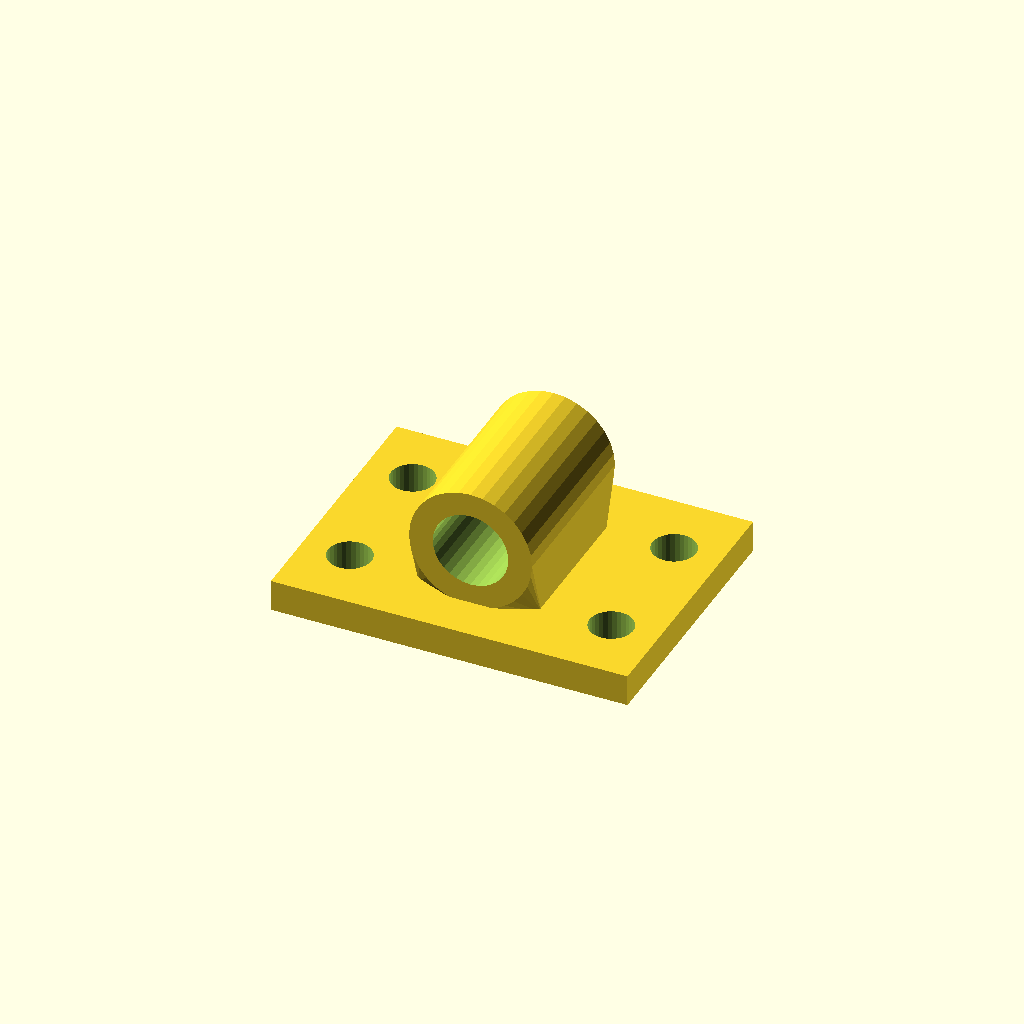
Cell 1: rendered with the file's own defaults.
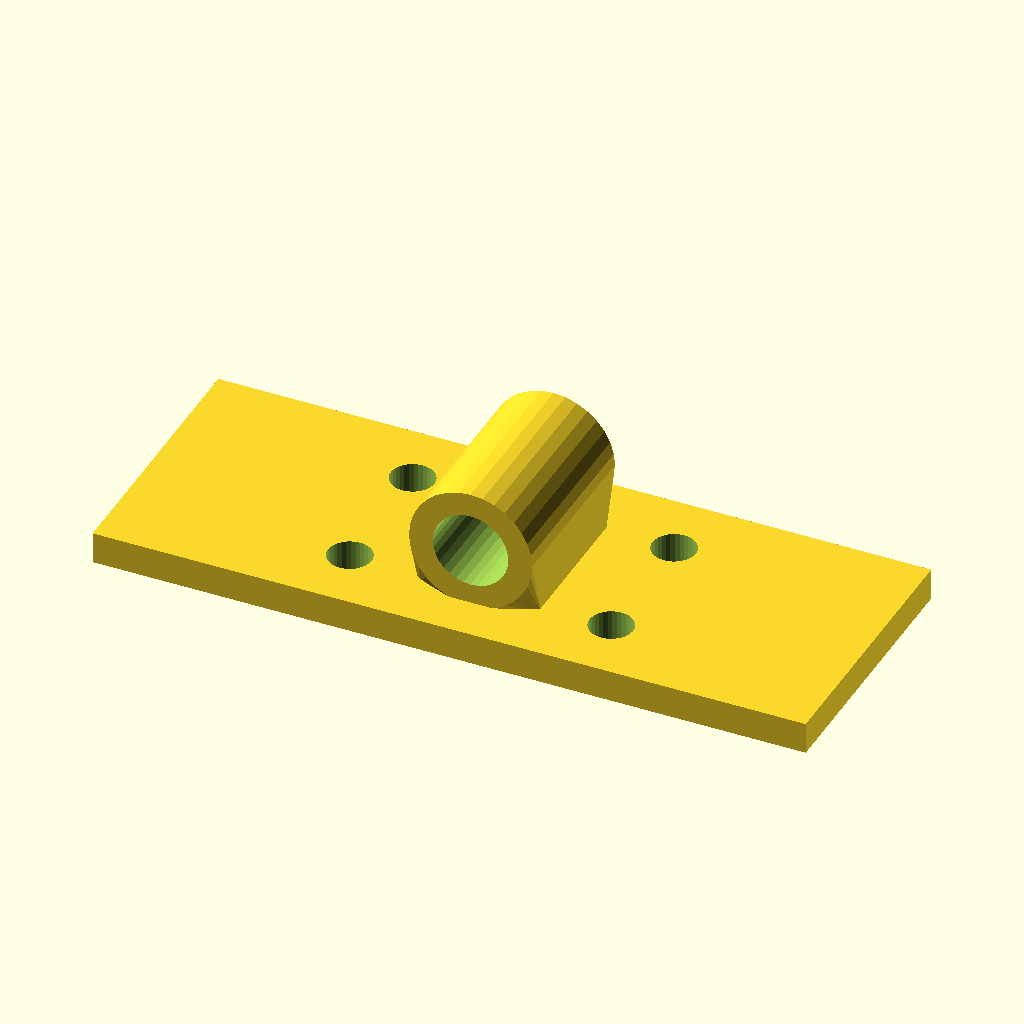
Cell 2 — base_w set to 180, the other parameters unchanged.
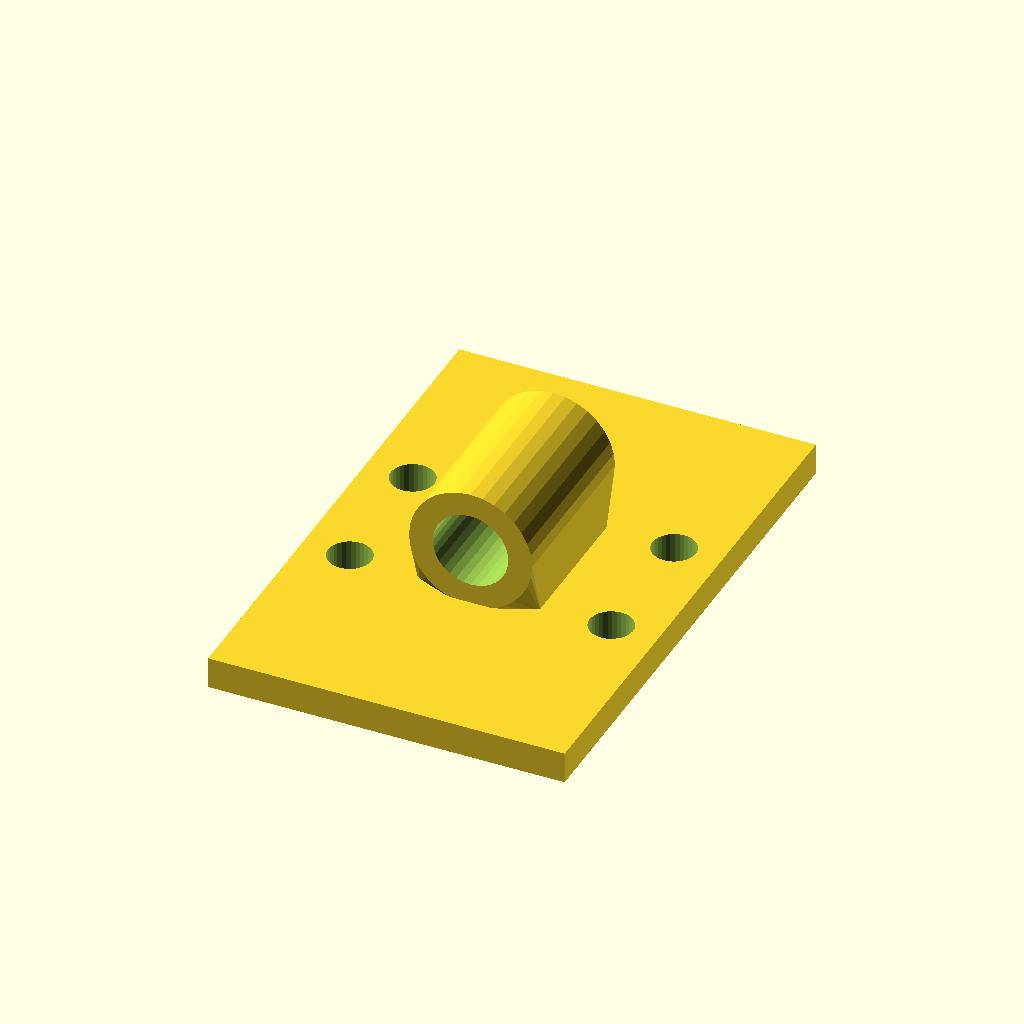
Cell 3: base_d = 136 (everything else at default).
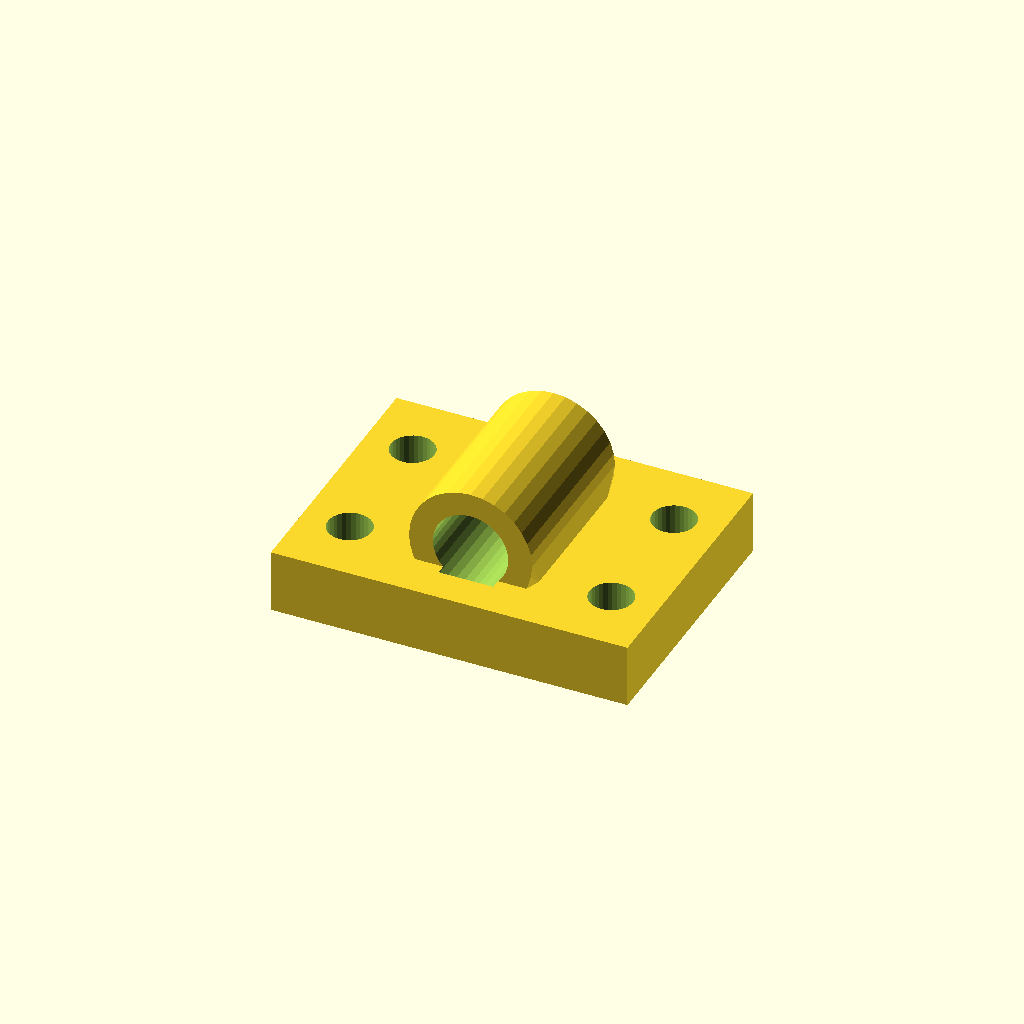
Cell 4 — base_t set to 16, the other parameters unchanged.
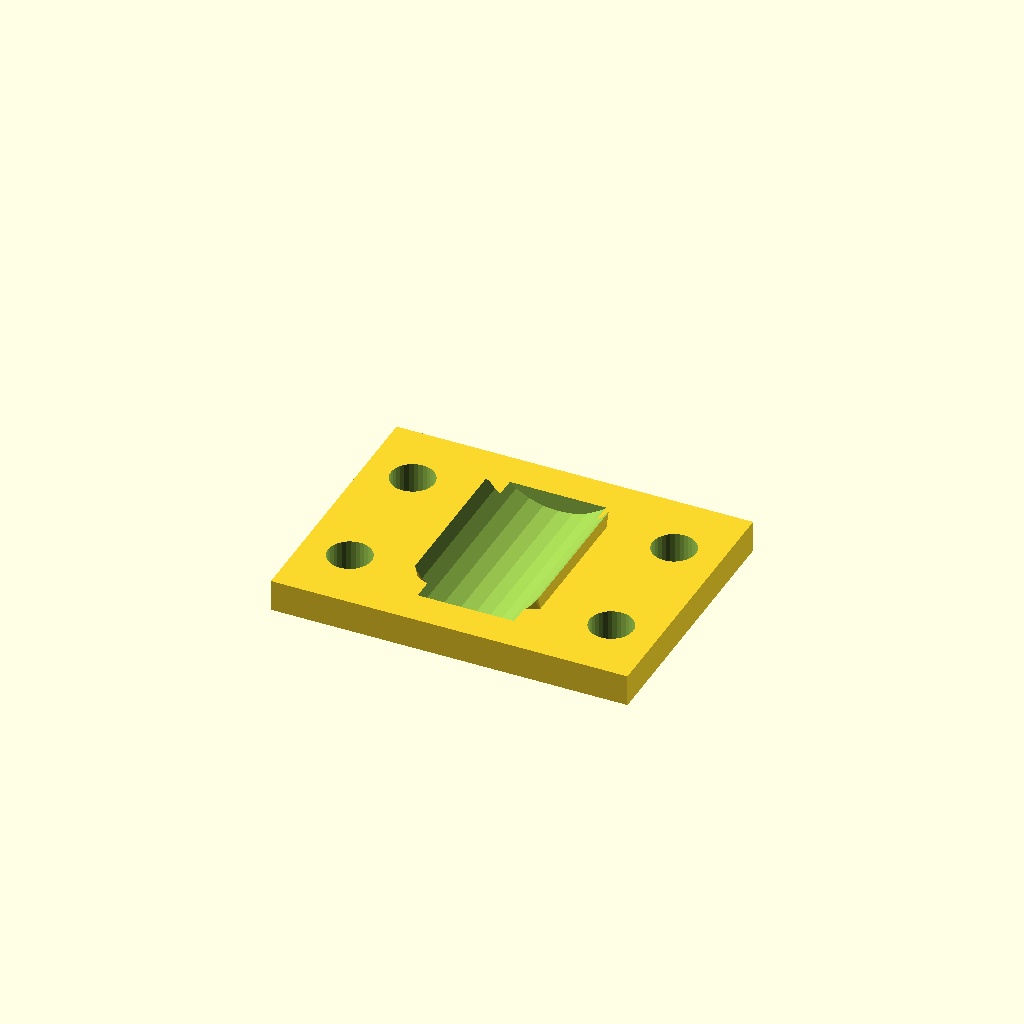
Cell 5: bore_d = 38.1 (everything else at default).
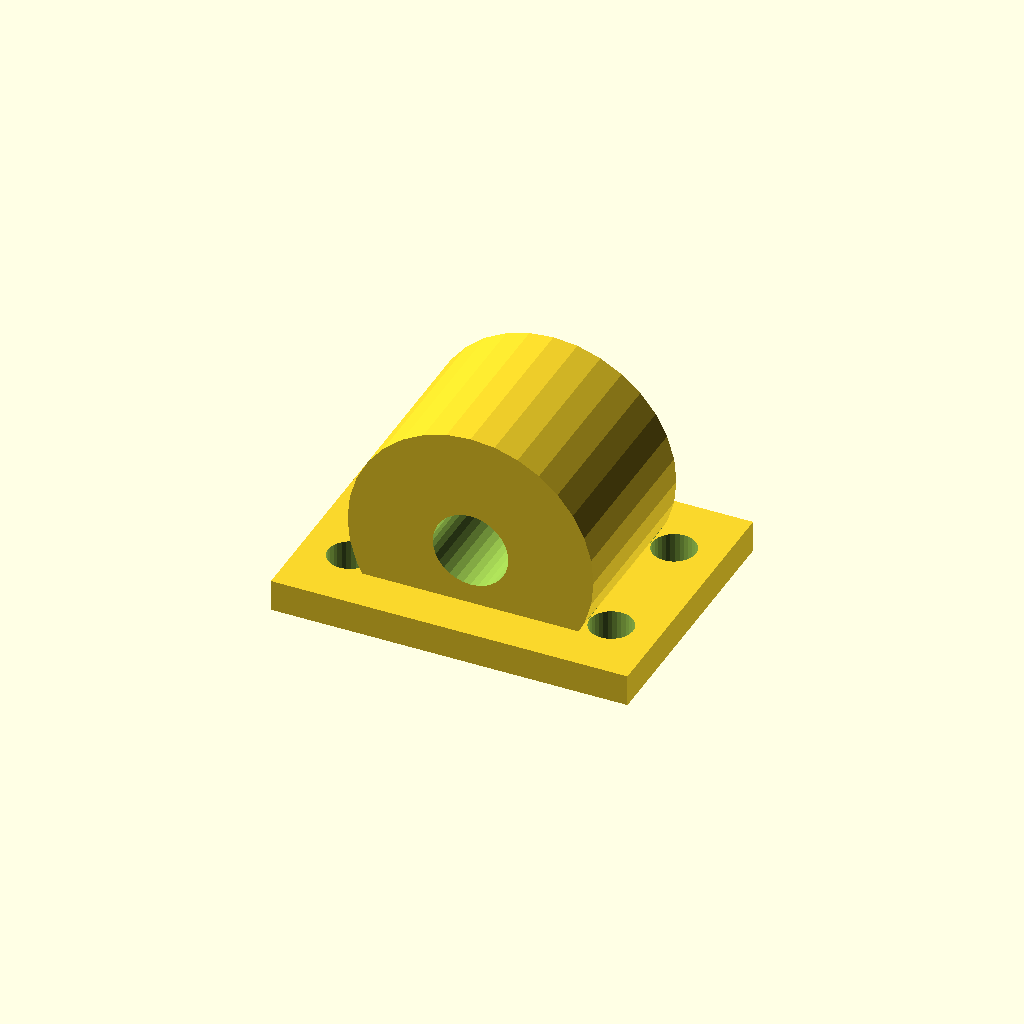
Cell 6: house_r = 31.06 (everything else at default).
One fixed orthographic camera (rotation 55°, 0°, 25°; colour scheme Cornfield) for every cell.
Source of the model, optional_data/data/gen3/bearingblocks/part_0075.scad:
$fn = 32;

// ----------------------------------------------------------------------
// Bearing block: 90 x 68 mm base, 19.05 mm bore at 22.53 mm
// ----------------------------------------------------------------------

// --- parameters (mm) ---
base_w = 90;              // base width
base_d = 68;              // base depth
base_t = 8;               // base thickness
bore_d = 19.05;           // shaft / bearing bore
house_r = 15.53;          // housing outer radius
house_len = 44.88;        // housing length along the shaft
foot_w = 31.06;           // foot width under the housing
foot_len = 34.88;         // foot length along the shaft
axis_z = 22.53;           // bore axis height above the base
holes_d = 11;             // mounting holes
hole_x = 33;              // mounting hole spacing

difference() {
  union() {
    /* base plate with its underside on z = 0 */
    translate([0, 0, base_t / 2]) cube([base_w, base_d, base_t], center = true);
    /* hull foot: a straight web blending into the round housing */
    hull() {
      translate([0, 0, base_t - 0.5]) cube([foot_w, foot_len, 1.6], center = true);
      translate([0, 0, axis_z]) rotate([-90, 0, 0]) cylinder(h = house_len, d = 2 * house_r, center = true);
    }
  }
  /* bore through the housing, 2.5 mm clear on both sides */
  translate([0, 0, axis_z]) rotate([-90, 0, 0]) cylinder(h = house_len + 5, d = bore_d, center = true);
  /* mounting holes through the base plate */
  for (hx = [-33, 33]) {
    for (hy = [-17, 17]) {
      translate([hx, hy, -2.5]) cylinder(h = base_t + 5, d = holes_d);
    }
  }
}
Parameter table extracted from the source (name, type, default, range or options):
base_w: number, default 90
base_d: number, default 68
base_t: number, default 8
bore_d: number, default 19.05
house_r: number, default 15.53
house_len: number, default 44.88
foot_w: number, default 31.06
foot_len: number, default 34.88
axis_z: number, default 22.53
holes_d: number, default 11
hole_x: number, default 33
